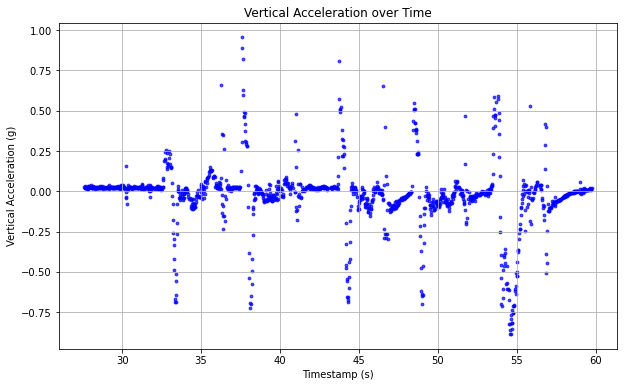

Values plotted in this chart, from the file beside it:
time_s, vertical_accel_g
27.6, 0.02522
27.62, 0.02384
27.64, 0.01949
27.66, 0.0326
27.68, 0.01767
27.69, 0.01763
27.71, 0.02499
27.74, 0.02511
27.76, 0.02008
27.77, 0.01894
27.79, 0.01344
27.81, 0.0196
27.83, 0.0337
27.85, 0.02593
27.86, 0.01544
27.88, 0.0249
27.9, 0.01857
27.92, 0.03177
27.93, 0.02623
27.95, 0.02912
27.97, 0.03046
27.99, 0.02416
28.01, 0.0362
28.03, 0.02826
28.05, 0.02815
28.07, 0.02482
28.08, 0.01966
28.1, 0.02279
28.12, 0.02141
28.13, 0.03019
28.15, 0.02789
28.17, 0.02312
28.18, 0.02359
28.2, 0.0217
28.22, 0.02351
28.24, 0.02606
28.26, 0.01984
28.28, 0.02597
28.3, 0.01122
28.32, 0.0243
28.34, 0.0232
28.36, 0.02287
28.37, 0.02231
28.39, 0.02465
28.41, 0.02275
28.43, 0.01925
28.45, 0.02283
28.47, 0.02
28.49, 0.02501
28.5, 0.02359
28.54, 0.02299
28.55, 0.02851
28.57, 0.03013
28.59, 0.01833
28.61, 0.02711
28.63, 0.02116
28.66, 0.02577
28.68, 0.02924
28.69, 0.02892
28.72, 0.02219
... 1,311 more rows
